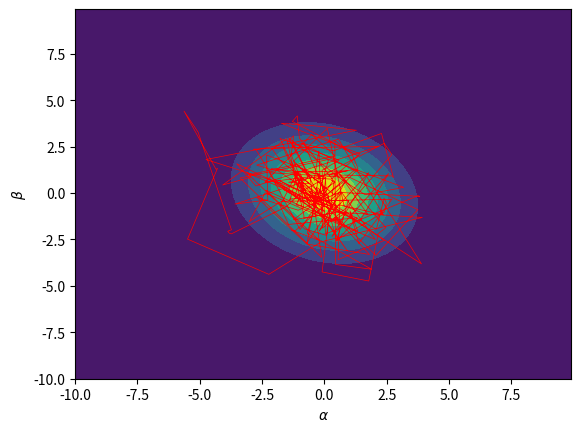

The script that saved this image:
import time
from scipy.stats import uniform, gamma, beta, bernoulli, truncnorm, expon, multivariate_normal, lognorm, cauchy, norm
from scipy.special import gamma as gg, factorial
import random
from numpy.random import choice

from scipy import stats
import numpy as np
import math
#from numpy.polynomial.polynomial import polyval
from matplotlib import pyplot as plt

import scipy
import scipy.linalg   # SciPy Linear Algebra Library
import sys
np.set_printoptions(threshold=sys.maxsize)
np.random.seed(3)

   
    
def MH(maxite, d, Cov):
  x_t = np.zeros(d)
#  for i in range(d):
#    x_t[i] =  uniform.rvs(0.01) 
  log_fx_t =  multivariate_normal.logpdf(x_t, np.ones(d), Cov)
  n = 0
  beta = 0.05
  X = np.copy(x_t)
  X2 = np.copy(x_t)
  mix_cov = (0.1**2)*np.ones(d)/(float(d))
  cov_sums = np.zeros((d,d))
  meanx = np.copy(x_t)
  t = 0.0
  b = np.zeros(1)
  while t < maxite:
     t += 1.0
     idx = choice([0,1],p= [1.0-beta, beta])
#     idx=0
     if n <= 2*d or idx ==1:
        y_t = multivariate_normal.rvs(x_t, mix_cov) ##instead it could be something like   y_t = x_t + base_mix_cov*multivariate_normal.rvs(0.0, np.ones((d,d))); base_mix could be decomposition cholesky
     elif idx == 0:
           empirical_cov = cov_sums/(t-d)
           Covp = empirical_cov#np.cov(X2.T)
      #     Covp = np.cov(X2.T) ###instead of incremental variance....
           Covp2 = (2.381204**2)*Covp/(float(d))
           y_t = multivariate_normal.rvs(x_t, Covp2)
     log_fy_t = multivariate_normal.logpdf(y_t, np.zeros(d), Cov)
     if np.log(uniform.rvs(0.0, 1.0)) < log_fy_t-log_fx_t:
       X = np.vstack((X, y_t))
       x_t = np.copy(y_t)
       log_fx_t = log_fy_t
       n+=1
       print(n)
     #X2 = np.vstack((X2, x_t))
     ##Incremental mean and incremental variance....
     oldmeanx = np.copy(meanx)
     meanx = (t/(t+1.0))*meanx+ (1.0/(t+1.0))*x_t
     diff1 = oldmeanx-meanx
     diff2 = x_t - meanx
     cov_sums += (t-1.0)*np.outer(diff1, diff1) + np.outer(diff2,diff2)
     ######ratio bound...
     if t > d and  (t%10)==0:
       empirical_cov =  cov_sums/(t-d)
       #empirical_cov = np.cov(X2.T)
       cov1 = scipy.linalg.sqrtm(empirical_cov)
       cov2_inv = np.linalg.inv(scipy.linalg.sqrtm(Cov))
       eig = np.linalg.eigvals(cov1.dot(cov2_inv) + np.ones((d,d))*1e-0)
       v = d*(np.sum(np.power(eig, -2))/ (np.sum(1.0/eig)**2))
       b = np.vstack((b,v))
       if (t%1000)==0:
         plt.plot(10*np.arange(1, 1+len(b[1:])),  b[1:])
         plt.xlabel("Iteration")
         plt.ylabel("Suboptimality factor "+r"$b$")
#         plt.ylim(0, 5)
         plt.savefig('optimal.eps', format='eps')
         plt.close()
         plt.plot(10*np.arange(1, 1+len(X[1:,0])), X[1:,0])
         plt.xlabel("Iteration")
         plt.ylabel(r"$x_1$")
         plt.savefig('x1.eps', format='eps')
         plt.close()

  return X,b[1:]
    
maxite = 500
d = 2 #dimension...
M = np.zeros((d, d))
for i in range(d):
  for j in range(d):
    M[i,j] = norm.rvs(0.0, 1.0)
Cov = M.dot(M.T)
#print(Cov)
X,b = MH(maxite, d, Cov)

#plt.plot(X[:,0])
#plt.plot(b)
#plt.ylim(0, 4)
#plt.xlabel("iteration")
#plt.ylabel(r"$x_1$")
#plt.savefig('X_1.eps', format='eps')
#plt.close()
#
#plt.show()

xl, yl = np.mgrid[-10.0:10.0:.1, -10.0:10.0:.1]
zl = np.copy(xl)
for i in range(0, len(xl[0,:])):
  for j in range(0, len(yl[0,:])):
     zl[i,j] = multivariate_normal.pdf(np.array([xl[i,j], yl[i,j]]), np.zeros(d), Cov)

plt.contourf(xl, yl, zl)
plt.plot(X[:,0], X[:,1], 'r', linewidth=0.5)
plt.xlabel(r"$\alpha$")
plt.ylabel(r"$\beta$")
plt.savefig('contour.eps', format='eps')
plt.close()
#plt.show()
#
